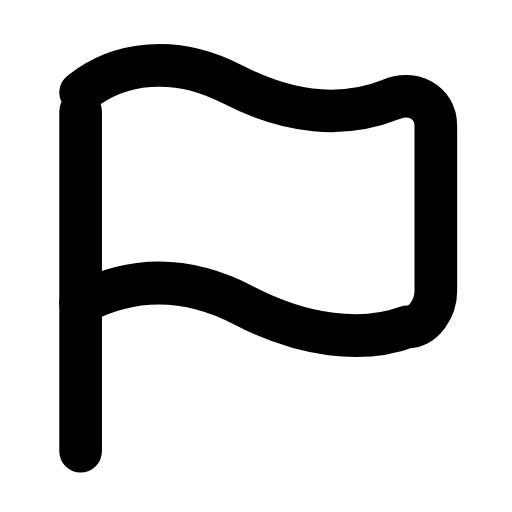
t = 0.00 s
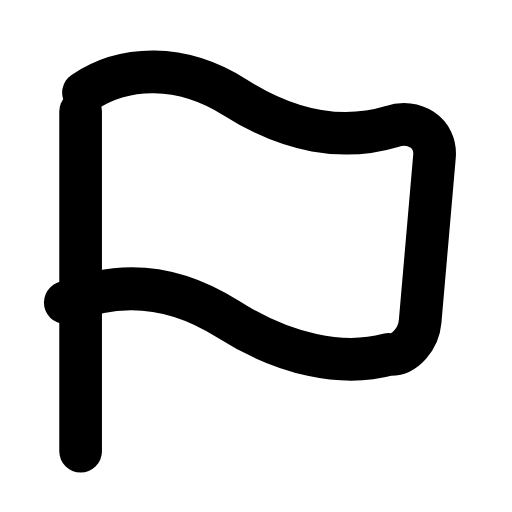
t = 0.25 s
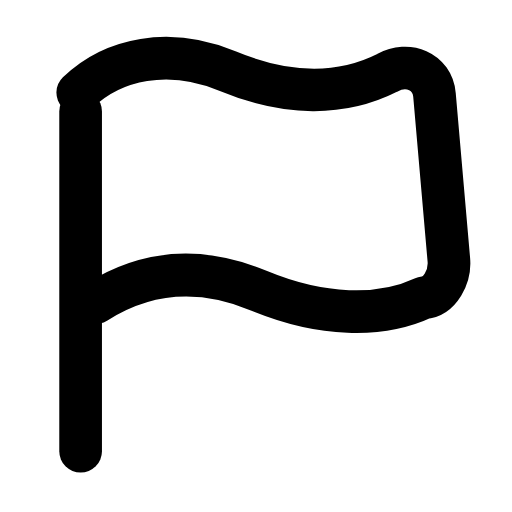
t = 0.50 s
t = 0.73 s: frame unchanged from t = 0.00 s, image omitted
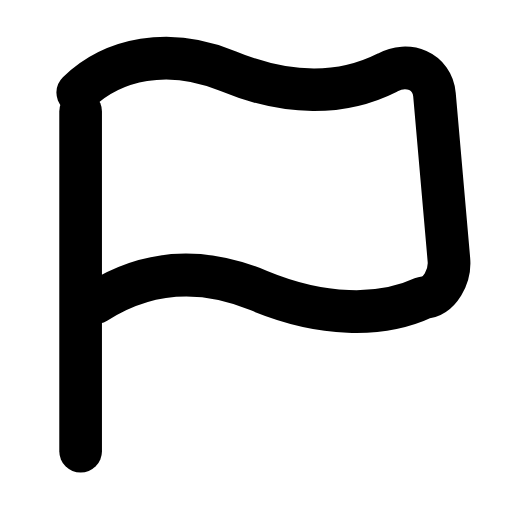
t = 0.99 s
t = 1.25 s: frame unchanged from t = 0.00 s, image omitted

The animated SVG that drew these frames (rendered in a browser with its animation timeline set to each time). Animation: 1 SMIL element (animateTransform=1); one cycle of 1.50 s, repeats indefinitely.

<svg xmlns="http://www.w3.org/2000/svg" width="24" height="24" viewBox="0 0 24 24" fill="none"><g transform="translate(-1.327 -1.882) scale(1.11)"><line stroke="currentColor" stroke-width="1.802" stroke-linecap="round" stroke-linejoin="round" fill="none" x1="4.6" y1="6.4" x2="4.6" y2="20.75"></line><g><animateTransform attributeName="transform" type="rotate" values="0 4.6 7;0 4.6 7;6 4.6 7;-5 4.6 7;0 4.6 7;0 4.6 7;-5 4.6 7;6 4.6 7;0 4.6 7;0 4.6 7;0 4.6 7" keyTimes="0;0.135;0.2475;0.36;0.45;0.6;0.66;0.735;0.81;0.9;1" dur="1.5s" repeatCount="indefinite" calcMode="spline" keySplines="0.16 1 0.3 1;0.16 1 0.3 1;0.16 1 0.3 1;0.16 1 0.3 1;0.16 1 0.3 1;0.16 1 0.3 1;0.16 1 0.3 1;0.16 1 0.3 1;0.16 1 0.3 1;0.16 1 0.3 1"/><path stroke="currentColor" stroke-width="1.802" stroke-linecap="round" stroke-linejoin="round" fill="none" d="M4.6 5.6C6.2 4.3 8.6 4 11 5.25C13.4 6.5 15.7 6.7 17.7 5.9C18.6 5.5 19.6 6 19.6 7L19.6 14C19.6 14.7 19.1 15.5 18.4 15.5C16.5 16.2 14 15.9 11.5 14.6C9.2 13.4 6.9 13.3 4.6 14.5"></path></g></g></svg>
